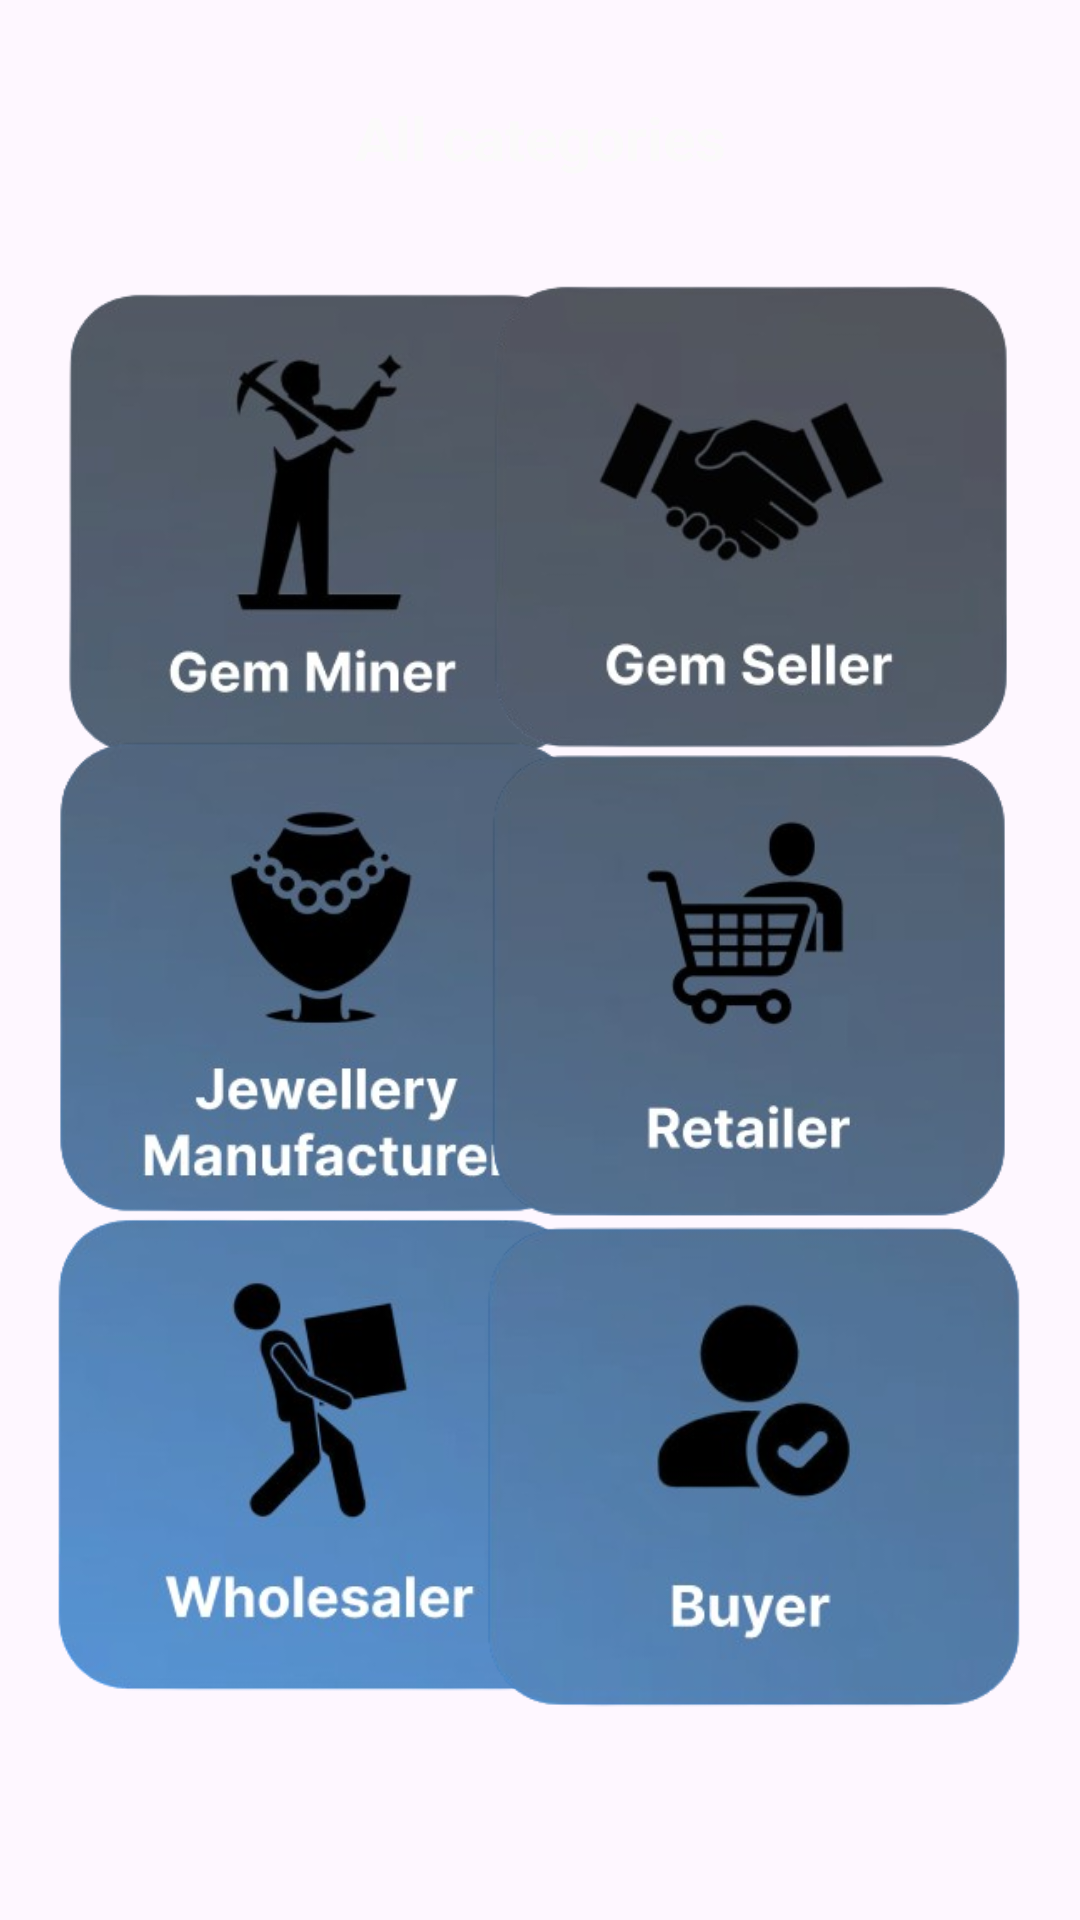

Write the Android layout XML for this screen, with the resource values it uses.
<!-- AndroidManifest.xml: application theme Theme.GemLink -->
<!-- res/layout/activity_category.xml -->
<?xml version="1.0" encoding="utf-8"?>
<androidx.constraintlayout.widget.ConstraintLayout xmlns:android="http://schemas.android.com/apk/res/android"
    xmlns:app="http://schemas.android.com/apk/res-auto"
    xmlns:tools="http://schemas.android.com/tools"
    android:id="@+id/main"
    android:layout_width="match_parent"
    android:layout_height="match_parent"
    tools:context=".Category">

    <ImageView
        android:id="@+id/imageView44"
        android:layout_width="0dp"
        android:layout_height="0dp"
        android:scaleType="centerCrop"
        app:layout_constraintBottom_toBottomOf="parent"
        app:layout_constraintEnd_toEndOf="parent"
        app:layout_constraintStart_toStartOf="parent"
        app:layout_constraintTop_toTopOf="parent"
        app:srcCompat="@drawable/e" />

    <TextView
        android:id="@+id/textView90"
        android:layout_width="wrap_content"
        android:layout_height="wrap_content"
        android:text="All categories"
        android:textColor="#FBFAFA"
        android:textSize="20sp"
        android:textStyle="bold"
        app:layout_constraintBottom_toBottomOf="parent"
        app:layout_constraintEnd_toEndOf="parent"
        app:layout_constraintStart_toStartOf="parent"
        app:layout_constraintTop_toTopOf="parent"
        app:layout_constraintVertical_bias="0.053" />

    <ImageView
        android:id="@+id/imageView74"
        android:layout_width="199dp"
        android:layout_height="222dp"
        app:layout_constraintBottom_toBottomOf="parent"
        app:layout_constraintEnd_toEndOf="parent"
        app:layout_constraintHorizontal_bias="0.084"
        app:layout_constraintStart_toStartOf="parent"
        app:layout_constraintTop_toTopOf="parent"
        app:layout_constraintVertical_bias="0.159"
        app:srcCompat="@drawable/mm" />

    <ImageView
        android:id="@+id/imageView75"
        android:layout_width="215dp"
        android:layout_height="190dp"
        app:layout_constraintBottom_toBottomOf="parent"
        app:layout_constraintEnd_toEndOf="parent"
        app:layout_constraintHorizontal_bias="1.0"
        app:layout_constraintStart_toStartOf="parent"
        app:layout_constraintTop_toTopOf="parent"
        app:layout_constraintVertical_bias="0.179"
        app:srcCompat="@drawable/nn" />

    <ImageView
        android:id="@+id/imageView76"
        android:layout_width="194dp"
        android:layout_height="205dp"
        app:layout_constraintBottom_toBottomOf="parent"
        app:layout_constraintEnd_toEndOf="parent"
        app:layout_constraintHorizontal_bias="0.08"
        app:layout_constraintStart_toStartOf="parent"
        app:layout_constraintTop_toTopOf="parent"
        app:layout_constraintVertical_bias="0.514"
        app:srcCompat="@drawable/oo" />

    <ImageView
        android:id="@+id/imageView77"
        android:layout_width="195dp"
        android:layout_height="195dp"
        app:layout_constraintBottom_toBottomOf="parent"
        app:layout_constraintEnd_toEndOf="parent"
        app:layout_constraintHorizontal_bias="0.925"
        app:layout_constraintStart_toStartOf="parent"
        app:layout_constraintTop_toTopOf="parent"
        app:layout_constraintVertical_bias="0.522"
        app:srcCompat="@drawable/rr" />

    <ImageView
        android:id="@+id/imageView78"
        android:layout_width="189dp"
        android:layout_height="227dp"
        app:layout_constraintBottom_toBottomOf="parent"
        app:layout_constraintEnd_toEndOf="parent"
        app:layout_constraintHorizontal_bias="0.069"
        app:layout_constraintStart_toStartOf="parent"
        app:layout_constraintTop_toTopOf="parent"
        app:layout_constraintVertical_bias="0.908"
        app:srcCompat="@drawable/ss" />

    <ImageView
        android:id="@+id/imageView79"
        android:layout_width="204dp"
        android:layout_height="179dp"
        app:layout_constraintBottom_toBottomOf="parent"
        app:layout_constraintEnd_toEndOf="parent"
        app:layout_constraintHorizontal_bias="0.951"
        app:layout_constraintStart_toStartOf="parent"
        app:layout_constraintTop_toTopOf="parent"
        app:layout_constraintVertical_bias="0.873"
        app:srcCompat="@drawable/tt" />
</androidx.constraintlayout.widget.ConstraintLayout>
<!-- resources referenced by this layout -->
<resources>
  <!-- drawable mm: png bitmap (drawable, 54455 bytes) -->
  <!-- drawable nn: png bitmap (drawable, 56240 bytes) -->
  <!-- drawable oo: png bitmap (drawable, 79815 bytes) -->
  <!-- drawable rr: png bitmap (drawable, 58091 bytes) -->
  <!-- drawable ss: png bitmap (drawable, 72603 bytes) -->
  <!-- drawable tt: png bitmap (drawable, 58781 bytes) -->
  <style name="Theme.GemLink" parent="Theme.Material3.DayNight.NoActionBar">
          
          <item name="colorPrimary">@color/purple_500</item>
          <item name="colorPrimaryVariant">@color/purple_700</item>
          <item name="colorOnPrimary">@color/white</item>
          
          <item name="colorSecondary">@color/teal_200</item>
          <item name="colorSecondaryVariant">@color/teal_700</item>
          <item name="colorOnSecondary">@color/black</item>
          
          <item name="android:statusBarColor">?attr/colorPrimaryVariant</item>
          
      </style>
  <color name="purple_500">#FF6200EE</color>
  <color name="purple_700">#FF3700B3</color>
  <color name="white">#FFFFFFFF</color>
  <color name="teal_200">#FF03DAC5</color>
  <color name="teal_700">#FF018786</color>
  <color name="black">#FF000000</color>
</resources>
